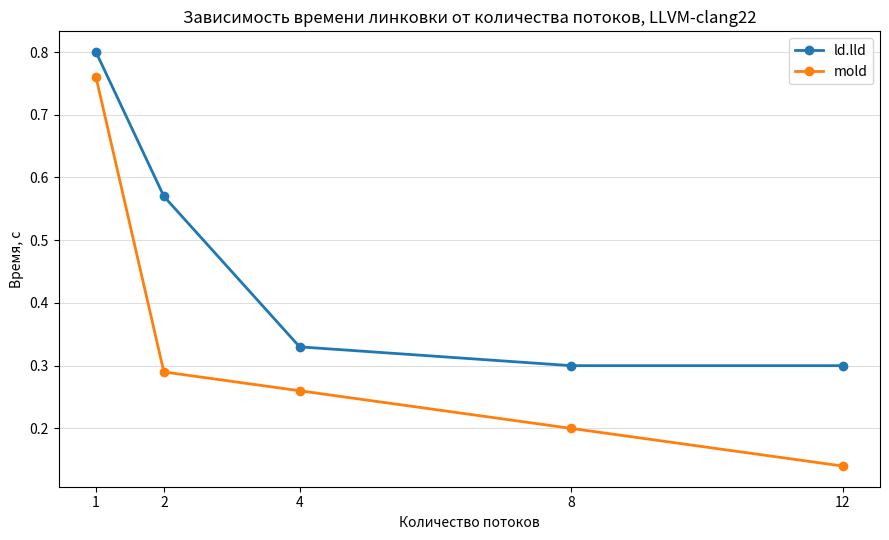

Generate this figure with matplotlib:
import matplotlib.pyplot as plt

# Данные
threads = [1, 2, 4, 8, 12]
lld = [0.8, 0.57, 0.33, 0.30, 0.30]
mold = [0.76, 0.29, 0.26, 0.20, 0.14]

plt.figure(figsize=(9, 5.5))

plt.plot(threads, lld, marker='o', linewidth=2, label='ld.lld')
plt.plot(threads, mold, marker='o', linewidth=2, label='mold')

plt.title('Зависимость времени линковки от количества потоков, LLVM-clang22')
plt.xlabel('Количество потоков')
plt.ylabel('Время, с')
plt.xticks(threads)
plt.grid(True, axis='y', alpha=0.4)
plt.legend()

plt.tight_layout()
plt.savefig('llvm_threads_plot.png', dpi=300)
plt.show()
